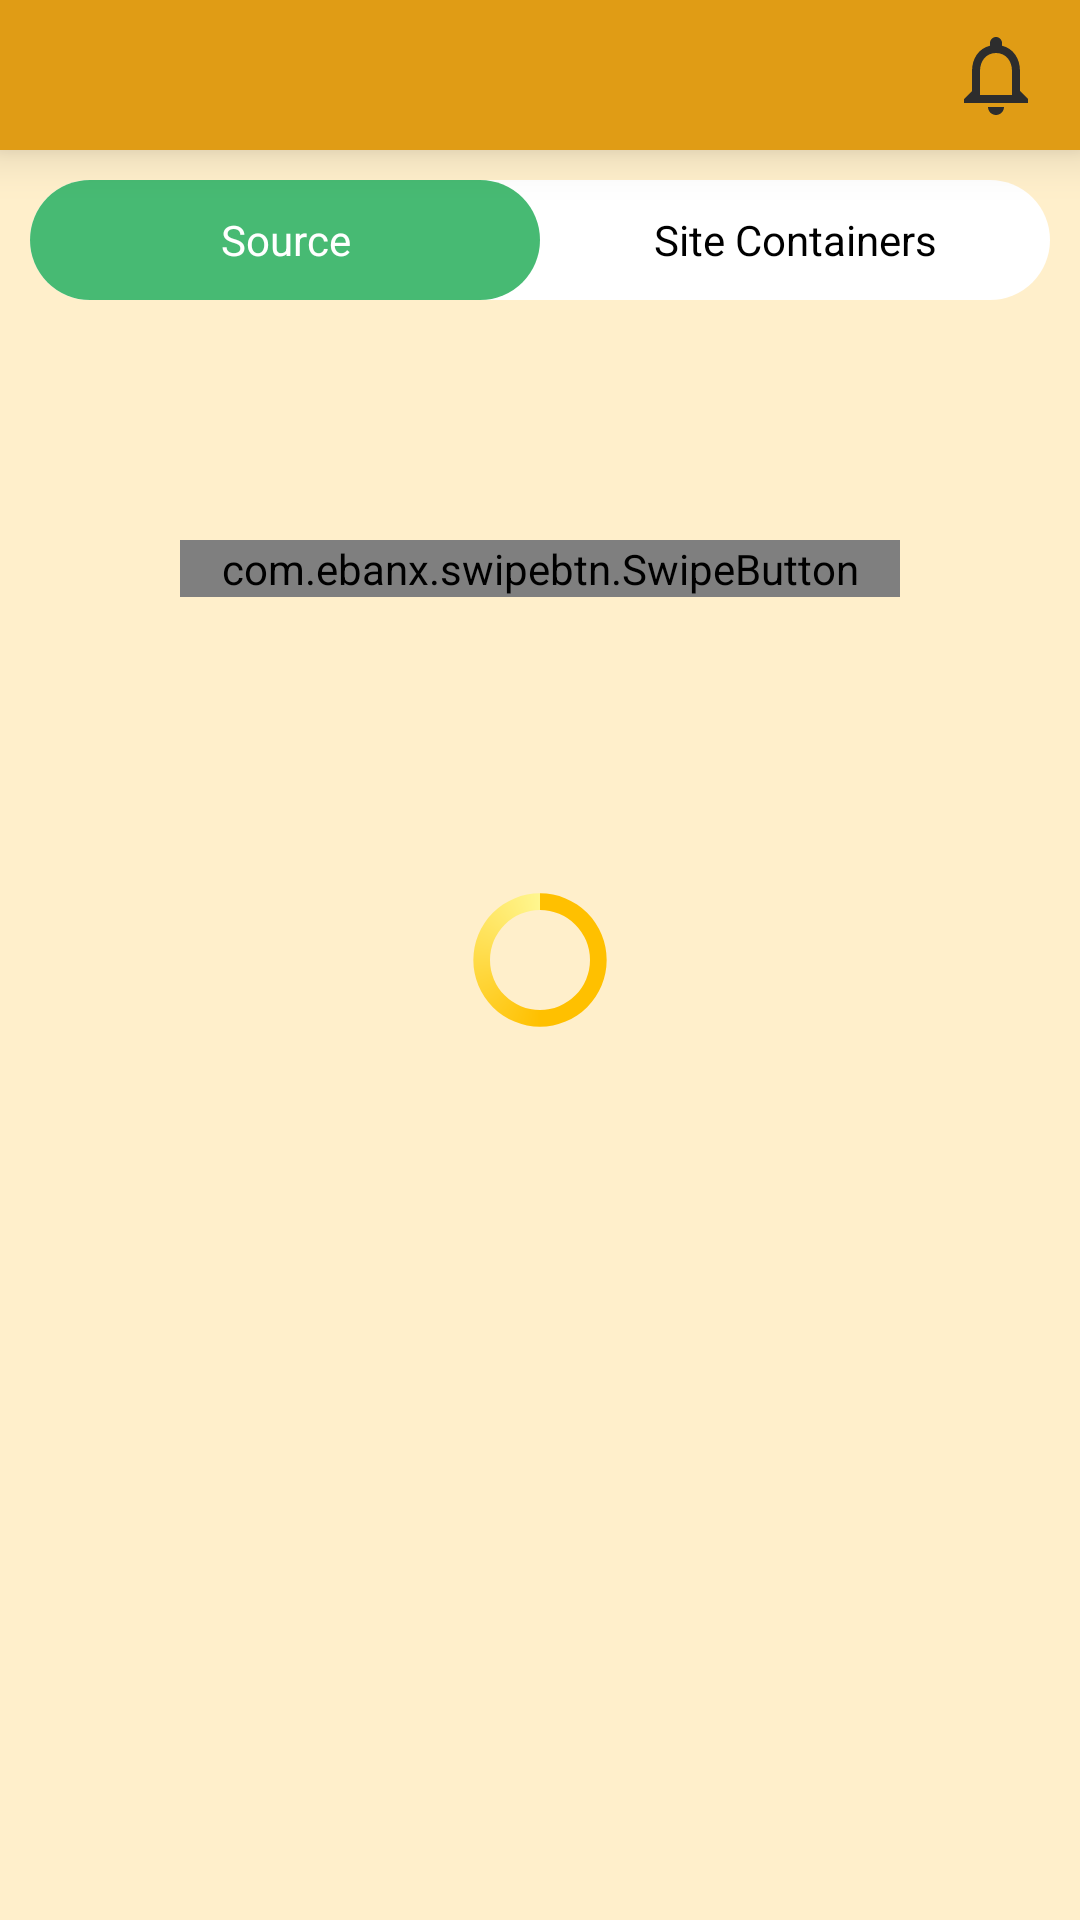

Android layout source for this screen:
<!-- AndroidManifest.xml: application theme Theme.Gitsetcode -->
<!-- res/layout/fragment_trip_summary.xml -->
<?xml version="1.0" encoding="utf-8"?>
<androidx.constraintlayout.widget.ConstraintLayout xmlns:android="http://schemas.android.com/apk/res/android"
    xmlns:app="http://schemas.android.com/apk/res-auto"
    xmlns:tools="http://schemas.android.com/tools"
    android:id="@+id/first_layout"
    android:layout_width="match_parent"
    android:layout_height="match_parent"
    app:defaultNavHost="true"
    android:background="@color/card_light_shadow">

    <include
        android:id="@+id/toolbar"
        layout="@layout/tool_bar"
        app:layout_constraintEnd_toEndOf="parent"
        app:layout_constraintStart_toStartOf="parent"
        app:layout_constraintTop_toTopOf="parent" />

    <include
        layout="@layout/progress_bar"
        android:layout_width="wrap_content"
        android:layout_height="wrap_content"
        app:layout_constraintBottom_toBottomOf="parent"
        app:layout_constraintEnd_toEndOf="parent"
        app:layout_constraintStart_toStartOf="parent"
        app:layout_constraintTop_toTopOf="parent" />

    <include layout="@layout/content_main"
        android:id="@+id/selection"
        android:layout_width="match_parent"
        android:layout_height="wrap_content"
        app:layout_constraintEnd_toEndOf="parent"
        app:layout_constraintStart_toStartOf="parent"
        app:layout_constraintTop_toBottomOf="@+id/toolbar"/>

    <ScrollView
        android:id="@+id/scroll_layout"
        android:layout_width="match_parent"
        android:layout_height="0dp"
        android:fillViewport="true"
        app:layout_constraintEnd_toEndOf="parent"
        app:layout_constraintStart_toStartOf="parent"
        android:paddingBottom="30dp"
        app:layout_constraintTop_toBottomOf="@+id/selection">

        <LinearLayout
            android:id="@+id/main_layout"
            android:layout_width="match_parent"
            android:layout_height="wrap_content"
            android:orientation="vertical">

            <androidx.recyclerview.widget.RecyclerView
                android:id="@+id/source_list"
                android:layout_width="match_parent"
                android:layout_height="wrap_content"/>

            <androidx.recyclerview.widget.RecyclerView
                android:id="@+id/site_list"
                android:layout_width="match_parent"
                android:layout_height="wrap_content"
                android:visibility="gone"
                android:paddingBottom="40dp"
                android:layout_marginBottom="40dp"/>

        </LinearLayout>

    </ScrollView>
<RelativeLayout
    android:layout_width="wrap_content"
    android:layout_height="wrap_content"
    android:paddingBottom="30dp"
    app:layout_constraintEnd_toEndOf="parent"
    app:layout_constraintStart_toStartOf="parent"
    app:layout_constraintTop_toBottomOf="@+id/scroll_layout"
    >
    <com.ebanx.swipebtn.SwipeButton
        android:id="@+id/slideView"
        style="@style/playfair_normal_black"
        android:layout_width="240dp"
        android:layout_height="wrap_content"
        app:button_background="@drawable/swipe_shape"
        app:button_bottom_padding="10dp"
        app:button_image_disabled="@drawable/ic_outline_lock_24"
        app:button_image_enabled="@drawable/ic_baseline_check_circle_24"
        app:button_image_height="64dp"
        app:button_left_padding="20dp"
        app:button_right_padding="20dp"
        app:button_top_padding="10dp"
        app:inner_text="Select Trip"
        app:inner_text_background="@drawable/rounded_swpie"
        app:inner_text_bottom_padding="18dp"
        app:inner_text_color="#1C1C1C"
        app:inner_text_size="16sp"
        app:inner_text_top_padding="18dp"
        android:layout_marginBottom="40dp"
        android:layout_marginTop="40dp"/>
</RelativeLayout>
</androidx.constraintlayout.widget.ConstraintLayout>
<!-- res/layout/tool_bar.xml (included above) -->
<?xml version="1.0" encoding="utf-8"?>
<androidx.appcompat.widget.Toolbar xmlns:android="http://schemas.android.com/apk/res/android"
    xmlns:app="http://schemas.android.com/apk/res-auto"
    xmlns:tools="http://schemas.android.com/tools"
    android:id="@+id/toolbar"
    android:layout_width="match_parent"
    android:layout_height="50dp"
    android:background="@color/tool_bar"
    android:elevation="10dp"
    tools:menu="@menu/nav_menu"
    android:minHeight="?attr/actionBarSize"
    android:theme="?attr/actionBarTheme"
    app:logoDescription="main_menu">

    <ImageView
        android:layout_width="120dp"
        android:layout_height="wrap_content"
        android:src="@drawable/aims_logo"
        android:layout_gravity="center"
        />
</androidx.appcompat.widget.Toolbar>
<!-- res/layout/progress_bar.xml (included above) -->
<?xml version="1.0" encoding="utf-8"?>
<RelativeLayout
    xmlns:android="http://schemas.android.com/apk/res/android"
    android:layout_width="wrap_content"
    android:layout_height="wrap_content"
    android:padding="20dp"
    android:layout_centerInParent="true">

        <ProgressBar
            android:id="@+id/progress_circular"
            android:layout_width="50dp"
            android:layout_height="50dp"
            android:layout_centerInParent="true"
            android:indeterminateDrawable="@drawable/white_circle"
            android:layout_marginBottom="12dp"
            android:elevation="10dp"/>
</RelativeLayout>
<!-- res/layout/content_main.xml (included above) -->
<?xml version="1.0" encoding="utf-8"?>
<LinearLayout xmlns:android="http://schemas.android.com/apk/res/android"
    xmlns:app="http://schemas.android.com/apk/res-auto"
    android:layout_width="match_parent"
    android:layout_height="match_parent"
    app:layout_behavior="@string/appbar_scrolling_view_behavior"
    android:orientation="vertical">


    <FrameLayout
        android:layout_width="match_parent"
        android:layout_height="40dp"
        android:layout_margin="10dp"
        android:background="@drawable/back_tabs">

        <LinearLayout
            android:layout_width="match_parent"
            android:layout_height="match_parent"
            android:orientation="horizontal">

            <TextView
                android:id="@+id/select"
                android:layout_width="match_parent"
                android:layout_height="match_parent"
                android:layout_weight="1"
                android:text=""
                android:textColor="@color/design_default_color_on_secondary"
                android:background="@drawable/back_select"/>

            <TextView
                android:layout_width="match_parent"
                android:layout_height="match_parent"
                android:layout_weight="1"
                android:textColor="@color/design_default_color_on_secondary"
                android:text="" />

        </LinearLayout>

        <LinearLayout
            android:layout_width="match_parent"
            android:layout_height="match_parent"
            android:orientation="horizontal">
            <TextView
                android:id="@+id/item1"
                android:layout_width="match_parent"
                android:layout_height="match_parent"
                android:layout_weight="1"
                android:text="Source"
                android:textColor="@android:color/white"
                android:gravity="center"/>

            <TextView
                android:id="@+id/item2"
                android:layout_width="match_parent"
                android:layout_height="match_parent"
                android:layout_weight="1"
                android:text="Site Containers"
                android:gravity="center"/>
        </LinearLayout>
    </FrameLayout>
</LinearLayout>
<!-- resources referenced by this layout -->
<resources>
  <color name="card_light_shadow">#FFEFCB</color>
  <color name="tool_bar">#E09C15</color>
  <!-- drawable back_select (drawable) -->
  <?xml version="1.0" encoding="utf-8"?>
  <selector xmlns:android="http://schemas.android.com/apk/res/android">
      <item>
          <shape>
              <gradient
                  android:angle="0"
                  android:startColor="#47BA73"
                  android:endColor="#47BA73"/>
  
              <corners
                  android:radius="20dp" />
  
          </shape>
      </item>
  </selector>
  <!-- drawable back_tabs (drawable) -->
  <?xml version="1.0" encoding="utf-8"?>
  <selector xmlns:android="http://schemas.android.com/apk/res/android">
      <item>
          <shape>
              <gradient
                  android:angle="0"
                  android:startColor="@android:color/white"
                  android:endColor="@android:color/white"/>
  
              <corners
                  android:radius="20dp" />
          </shape>
      </item>
  </selector>
  <!-- drawable ic_baseline_check_circle_24 (drawable) -->
  <vector android:height="24dp" android:tint="@color/source_green"
      android:viewportHeight="24" android:viewportWidth="24"
      android:width="24dp" xmlns:android="http://schemas.android.com/apk/res/android">
      <path android:fillColor="@color/source_green" android:pathData="M12,2C6.48,2 2,6.48 2,12s4.48,10 10,10 10,-4.48 10,-10S17.52,2 12,2zM10,17l-5,-5 1.41,-1.41L10,14.17l7.59,-7.59L19,8l-9,9z"/>
  </vector>
  <!-- drawable rounded_swpie (drawable) -->
  <?xml version="1.0" encoding="utf-8"?>
  <selector xmlns:android="http://schemas.android.com/apk/res/android">
      <item android:state_pressed="false" android:state_selected="false">
          <shape android:shape="rectangle">
              <corners android:radius="150dp" />
              <solid android:color="#E8D8BA" />
          </shape>
      </item>
  </selector>
  <!-- drawable swipe_shape (drawable) -->
  <?xml version="1.0" encoding="utf-8"?>
  <selector xmlns:android="http://schemas.android.com/apk/res/android">
      <item android:state_pressed="false" android:state_selected="false">
          <shape android:shape="rectangle">
              <corners android:radius="50dp" />
              <solid android:color="@color/foreground" />
              <stroke android:color="#959595"
                      android:width="1dp"/>
          </shape>
      </item>
  </selector>
  <style name="playfair_normal_black">
          <item name="android:fontFamily">@font/quick_bold</item>
          <item name="android:textSize">18sp</item>
          <item name="android:textColor">#2b2b2b</item>
          <item name="android:textStyle">normal</item>
      </style>
  <color name="source_green">#47BA73</color>
  <color name="foreground">#f2d5a2</color>
  <color name="background_orange">#FFE7B8</color>
  <color name="status_bar">@color/dark_orange</color>
  <color name="black">#FF000000</color>
  <color name="bottom_navigation_text_color">#FFFFFF</color>
  <!-- drawable drop_shadow (drawable) -->
  <shape xmlns:android="http://schemas.android.com/apk/res/android"
      android:shape="line">
      <corners
          android:topLeftRadius="23dp" />
      <gradient
          android:startColor="#1F000000"
          android:endColor="@android:color/transparent"
          android:angle="90" />
      <corners android:radius="23dp"/>
  
  </shape>
  <style name="DrawerIcon" parent="Widget.AppCompat.DrawerArrowToggle">
          <item name="color">@color/black</item>
      </style>
  <color name="dark_orange">#d3800c</color>
</resources>
